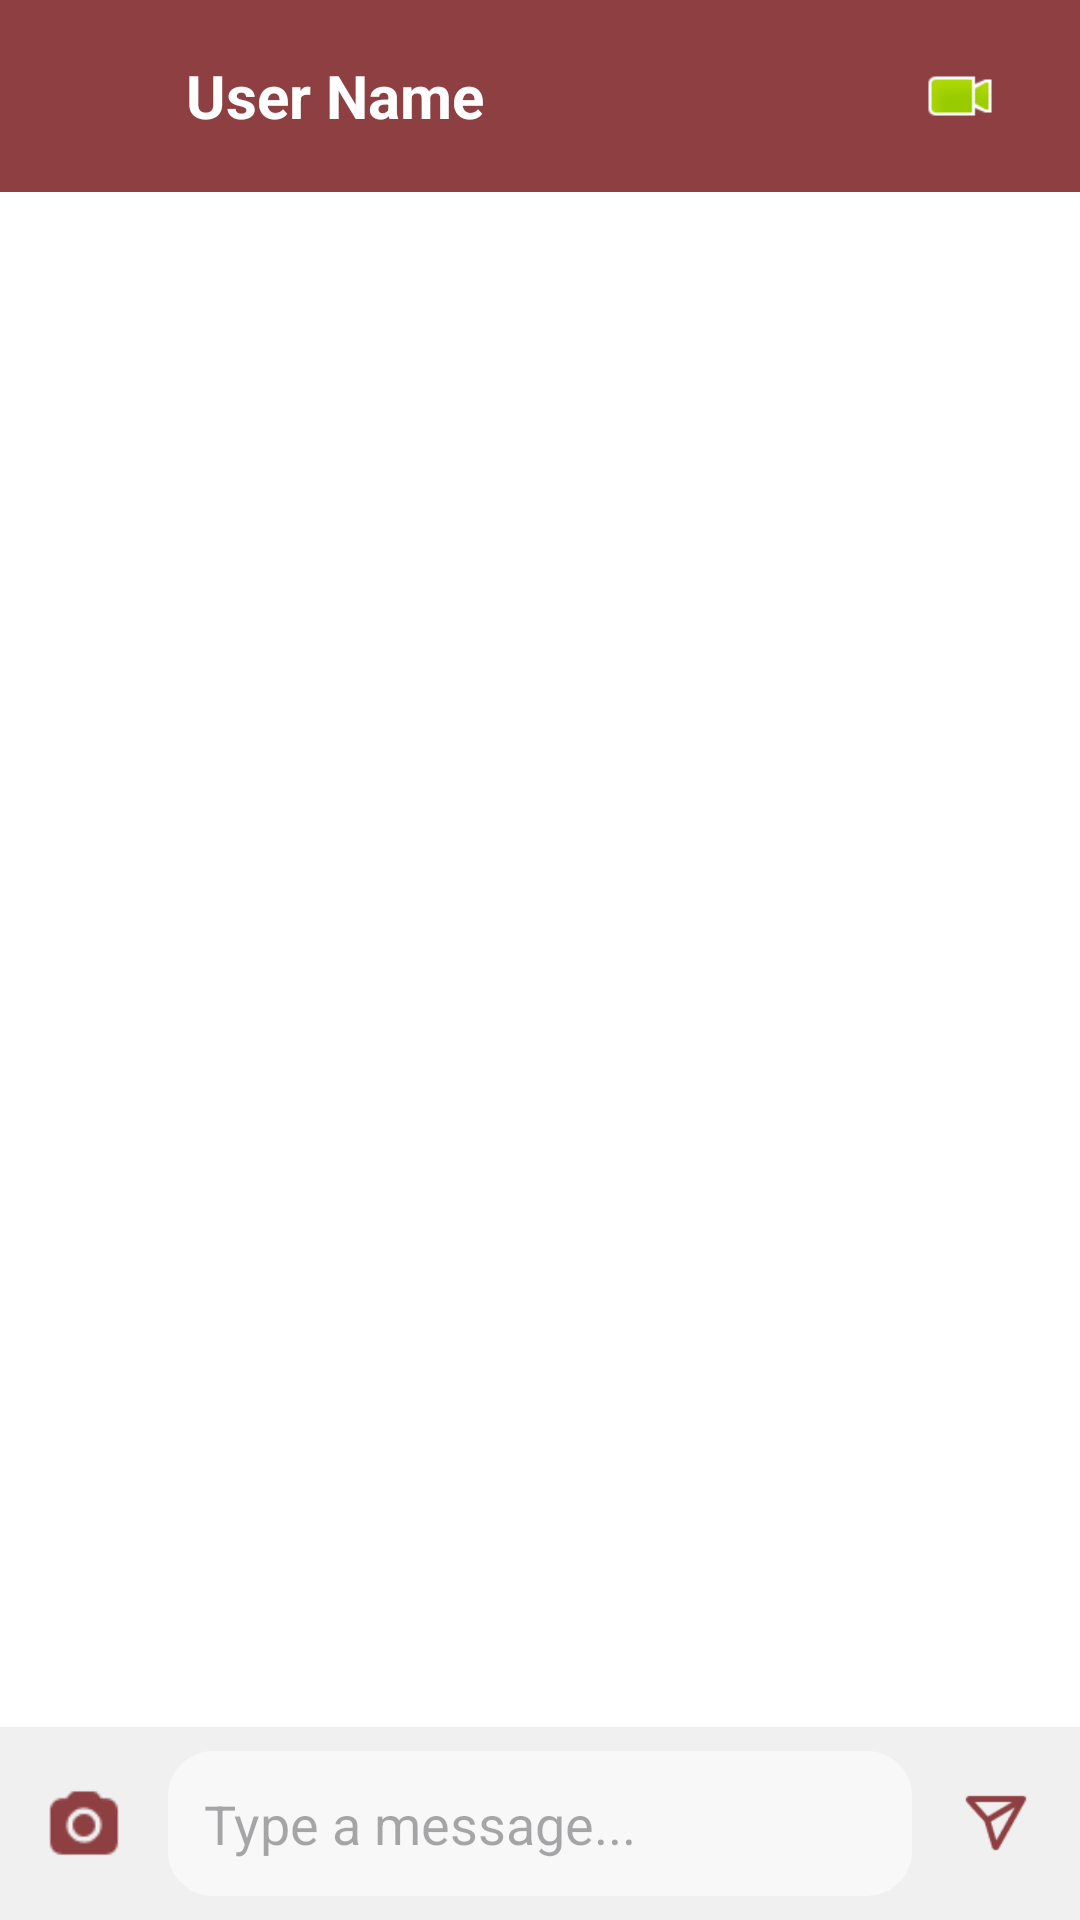

Layout XML and referenced resources for this Android screen:
<!-- AndroidManifest.xml: application theme Theme.Assignment01 -->
<!-- res/layout/activity_chat.xml -->
<?xml version="1.0" encoding="utf-8"?>
<RelativeLayout xmlns:android="http://schemas.android.com/apk/res/android"
    xmlns:app="http://schemas.android.com/apk/res-auto"
    android:layout_width="match_parent"
    android:layout_height="match_parent"
    android:background="@color/white"
    android:fitsSystemWindows="true"
    >

    
    <RelativeLayout
        android:id="@+id/chatHeader"
        android:layout_width="match_parent"
        android:layout_height="?actionBarSize"
        android:background="#8E3F42"
        android:padding="8dp">

        <ImageView
            android:id="@+id/backButton"
            android:layout_width="30dp"
            android:layout_height="30dp"
            android:src="@drawable/img_38"
            android:layout_centerVertical="true"
            android:layout_marginStart="8dp" />

        <TextView
            android:id="@+id/chatUserName"
            android:layout_width="wrap_content"
            android:layout_height="wrap_content"
            android:text="User Name"
            android:textSize="20sp"
            android:textStyle="bold"
            android:textColor="@color/white"
            android:layout_centerVertical="true"
            android:layout_toEndOf="@id/backButton"
            android:layout_marginStart="16dp" />

        <ImageView
            android:id="@+id/videoCallButton"
            android:layout_width="32dp"
            android:layout_height="32dp"
            android:src="@android:drawable/presence_video_online"
            android:layout_alignParentEnd="true"
            android:layout_centerVertical="true"
            android:layout_marginEnd="16dp"
            android:padding="4dp" />

    </RelativeLayout>

    
    <androidx.recyclerview.widget.RecyclerView
        android:id="@+id/messagesRecyclerView"
        android:layout_width="match_parent"
        android:layout_height="match_parent"
        android:layout_above="@id/messageInputLayout"
        android:layout_below="@id/chatHeader"
        android:padding="8dp" />

    
    <LinearLayout
        android:id="@+id/messageInputLayout"
        android:layout_width="match_parent"
        android:layout_height="wrap_content"
        android:layout_alignParentBottom="true"
        android:orientation="horizontal"
        android:padding="8dp"
        android:background="#F0F0F0">

        <ImageView
            android:id="@+id/attachImageBtn"
            android:layout_width="40dp"
            android:layout_height="40dp"
            android:src="@drawable/img_49"
            android:padding="8dp"
            android:layout_gravity="center_vertical" />

        <EditText
            android:id="@+id/messageInput"
            android:layout_width="0dp"
            android:layout_height="wrap_content"
            android:layout_weight="1"
            android:hint="Type a message..."
            android:padding="12dp"
            android:background="@drawable/custom_button2"
            android:layout_marginStart="8dp"
            android:layout_marginEnd="8dp" />

        <ImageView
            android:id="@+id/sendButton"
            android:layout_width="40dp"
            android:layout_height="40dp"
            android:src="@drawable/img_6"
            android:padding="8dp"
            android:layout_gravity="center_vertical" />

    </LinearLayout>

</RelativeLayout>
<!-- resources referenced by this layout -->
<resources>
  <!-- drawable custom_button2 (drawable) -->
  <?xml version="1.0" encoding="utf-8"?>
  <shape xmlns:android="http://schemas.android.com/apk/res/android" android:shape="rectangle">
  
      <corners android:radius="15dp" />
      <solid android:color="#F8F8F8" />
  
  </shape>
  <!-- drawable img_38: png bitmap (drawable, 234 bytes) -->
  <!-- drawable img_49: png bitmap (drawable, 541 bytes) -->
  <!-- drawable img_6: png bitmap (drawable, 670 bytes) -->
  <style name="Theme.Assignment01" parent="Base.Theme.Assignment01" />
  <style name="Base.Theme.Assignment01" parent="Theme.Material3.DayNight.NoActionBar">
          
          <item name="android:fitsSystemWindows">true</item>
          
      </style>
  <!-- not gathered from this repository: default colours our renderer supplied (Android Studio template values) -->
  <color name="white">#FFFFFFFF</color>
</resources>
